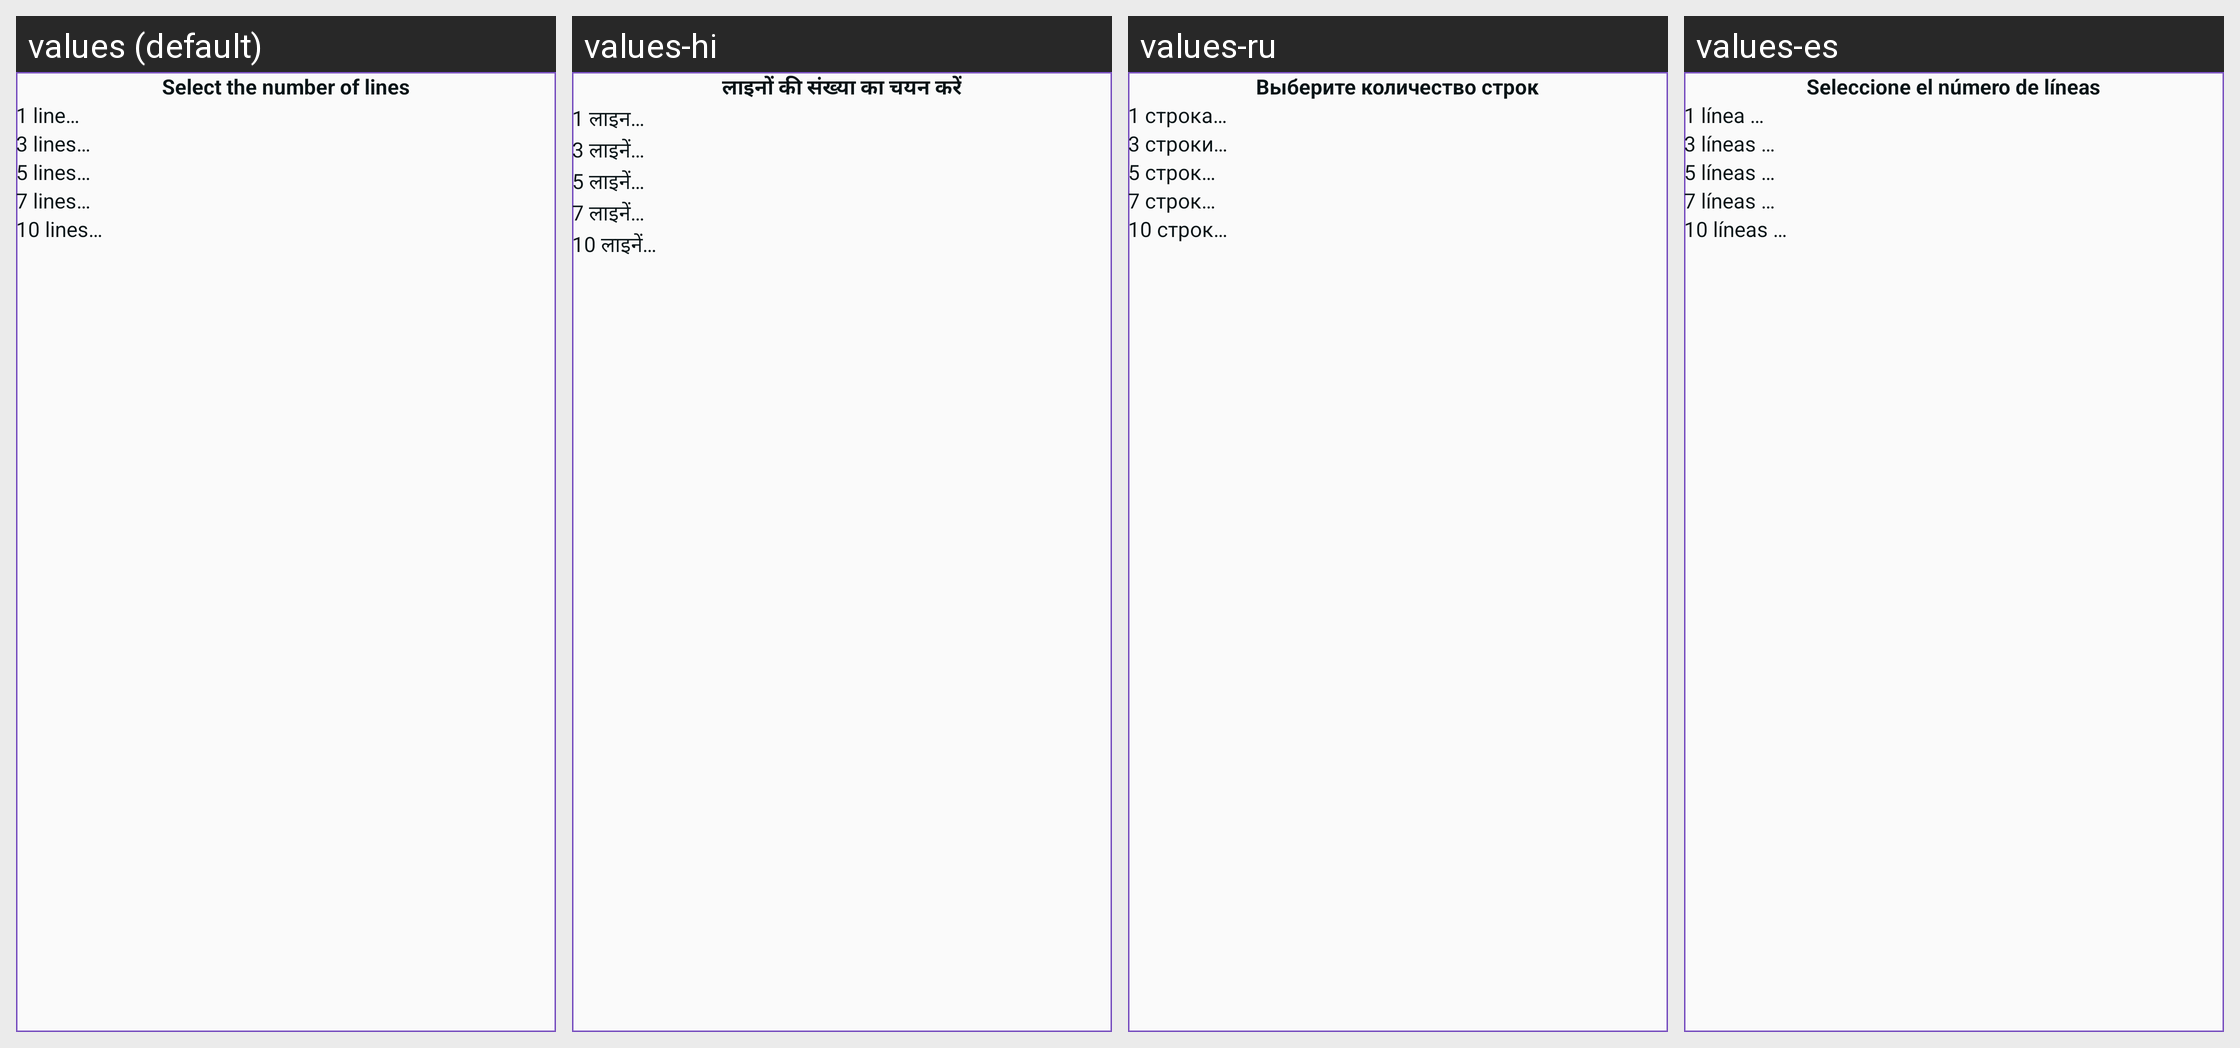

Strings drawn on this Android screen and how each of the app's shown locales translates them:
Android screen res/layout/layout_dialog_preview_count_lines.xml rendered under 4 locales, left to right: values (default), values-hi, values-ru, values-es. Device: Nexus 5 (rendered at 1080×1920; each locale shown at half size, 540×960, under a caption strip naming it); theme Theme.MyNotes.
Other locales in the repository, not shown: values-zh.
Strings drawn on this screen, with the default value and each locale's value (text and hints the layout hard-codes, and strings that could not be matched under every locale, appear in the picture but are not listed):

select_count_lines
  values: Select the number of lines
  values-hi: लाइनों की संख्या का चयन करें
  values-ru: Выберите количество строк
  values-es: Seleccione el número de líneas

_1
  values: 1 line…
  values-hi: 1 लाइन…
  values-ru: 1 строка…
  values-es: 1 línea …

_3
  values: 3 lines…
  values-hi: 3 लाइनें…
  values-ru: 3 строки…
  values-es: 3 líneas …

_5
  values: 5 lines…
  values-hi: 5 लाइनें…
  values-ru: 5 строк…
  values-es: 5 líneas …

_7
  values: 7 lines…
  values-hi: 7 लाइनें…
  values-ru: 7 строк…
  values-es: 7 líneas …

_10
  values: 10 lines…
  values-hi: 10 लाइनें…
  values-ru: 10 строк…
  values-es: 10 líneas …
